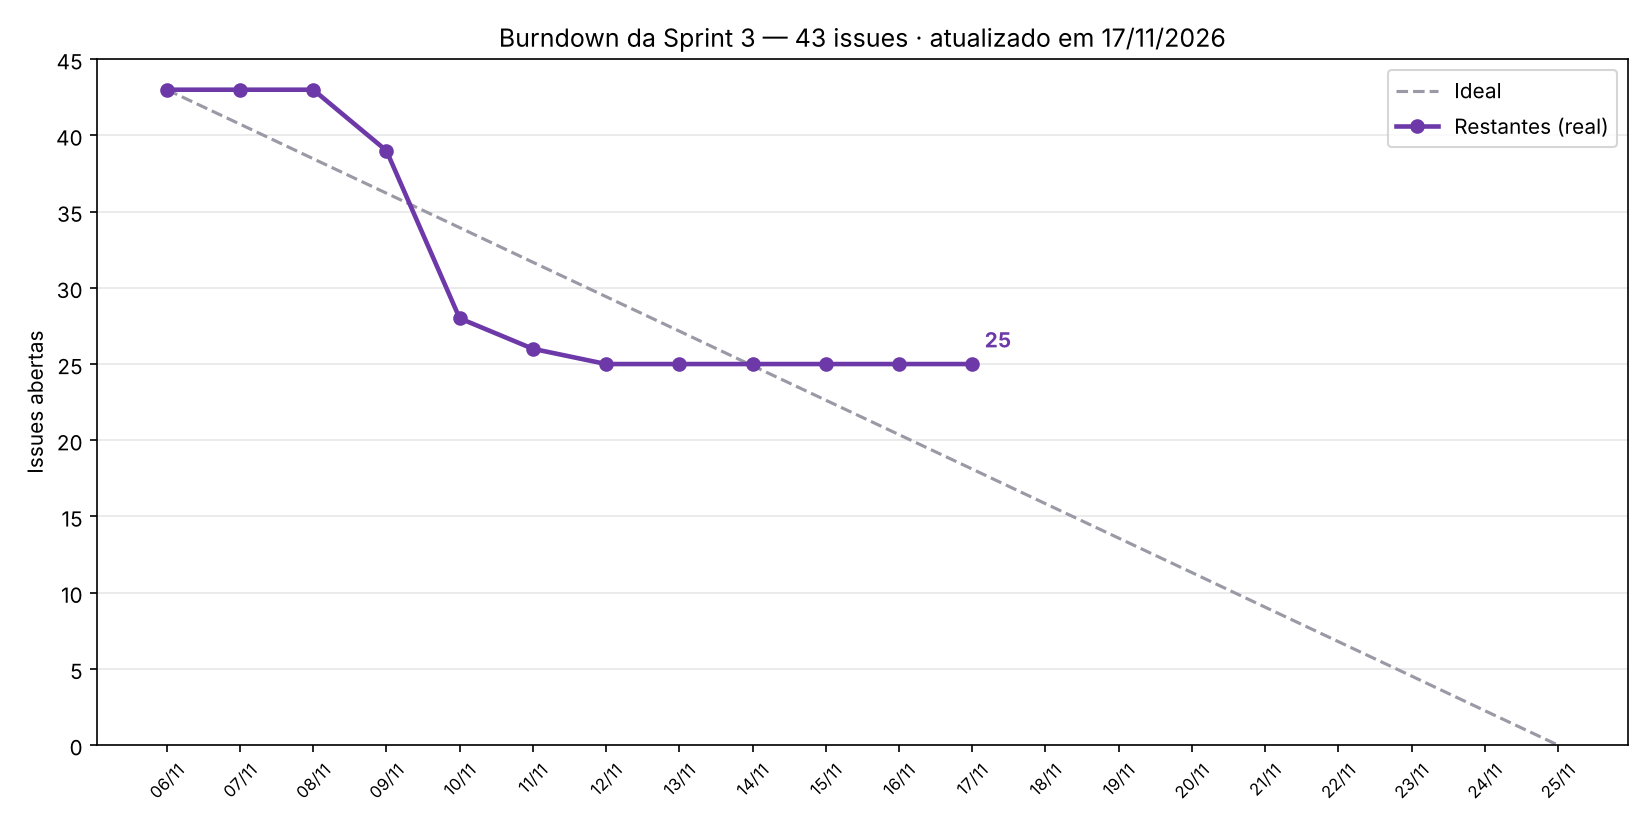

The file beside this chart, header and first rows:
data, ideal, restantes
06/11/2026, 43.0, 43
07/11/2026, 40.74, 43
08/11/2026, 38.47, 43
09/11/2026, 36.21, 39
10/11/2026, 33.95, 28
11/11/2026, 31.68, 26
12/11/2026, 29.42, 25
13/11/2026, 27.16, 25
14/11/2026, 24.89, 25
15/11/2026, 22.63, 25
16/11/2026, 20.37, 25
17/11/2026, 18.11, 25
18/11/2026, 15.84, 
19/11/2026, 13.58, 
20/11/2026, 11.32, 
21/11/2026, 9.05, 
22/11/2026, 6.79, 
23/11/2026, 4.53, 
24/11/2026, 2.26, 
25/11/2026, 0.0, 
